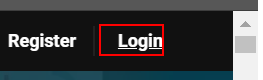
Workflow: Main

Step 1: click on the link 'Login'

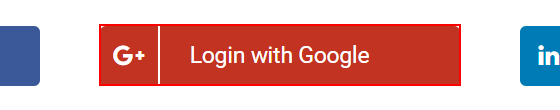
Step 2: click on the link 'Login with Google'

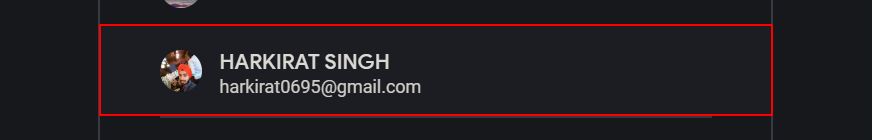
Step 3: click on the element

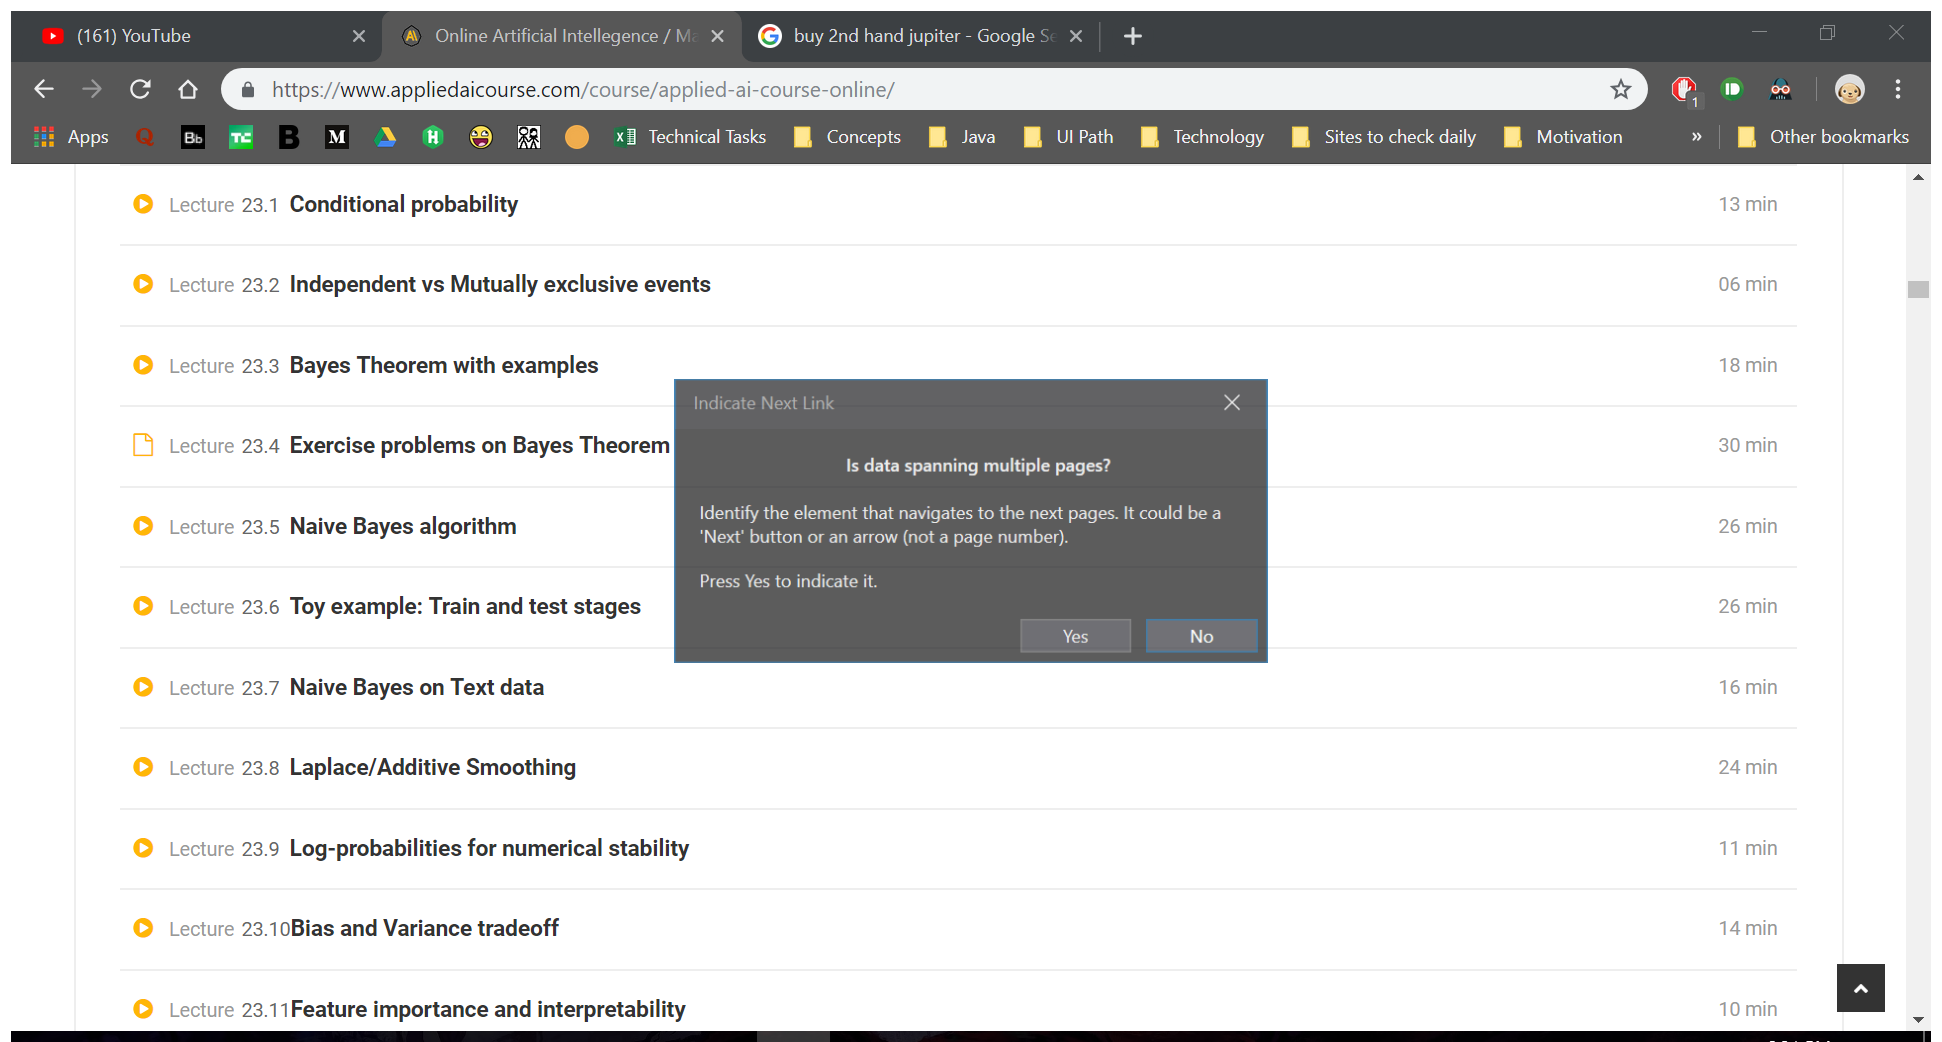
Step 4: Attach Browser 'OnlineArt Page' in window 'Online Artificial Intellegence / Machine Learning course' (chrome.exe)

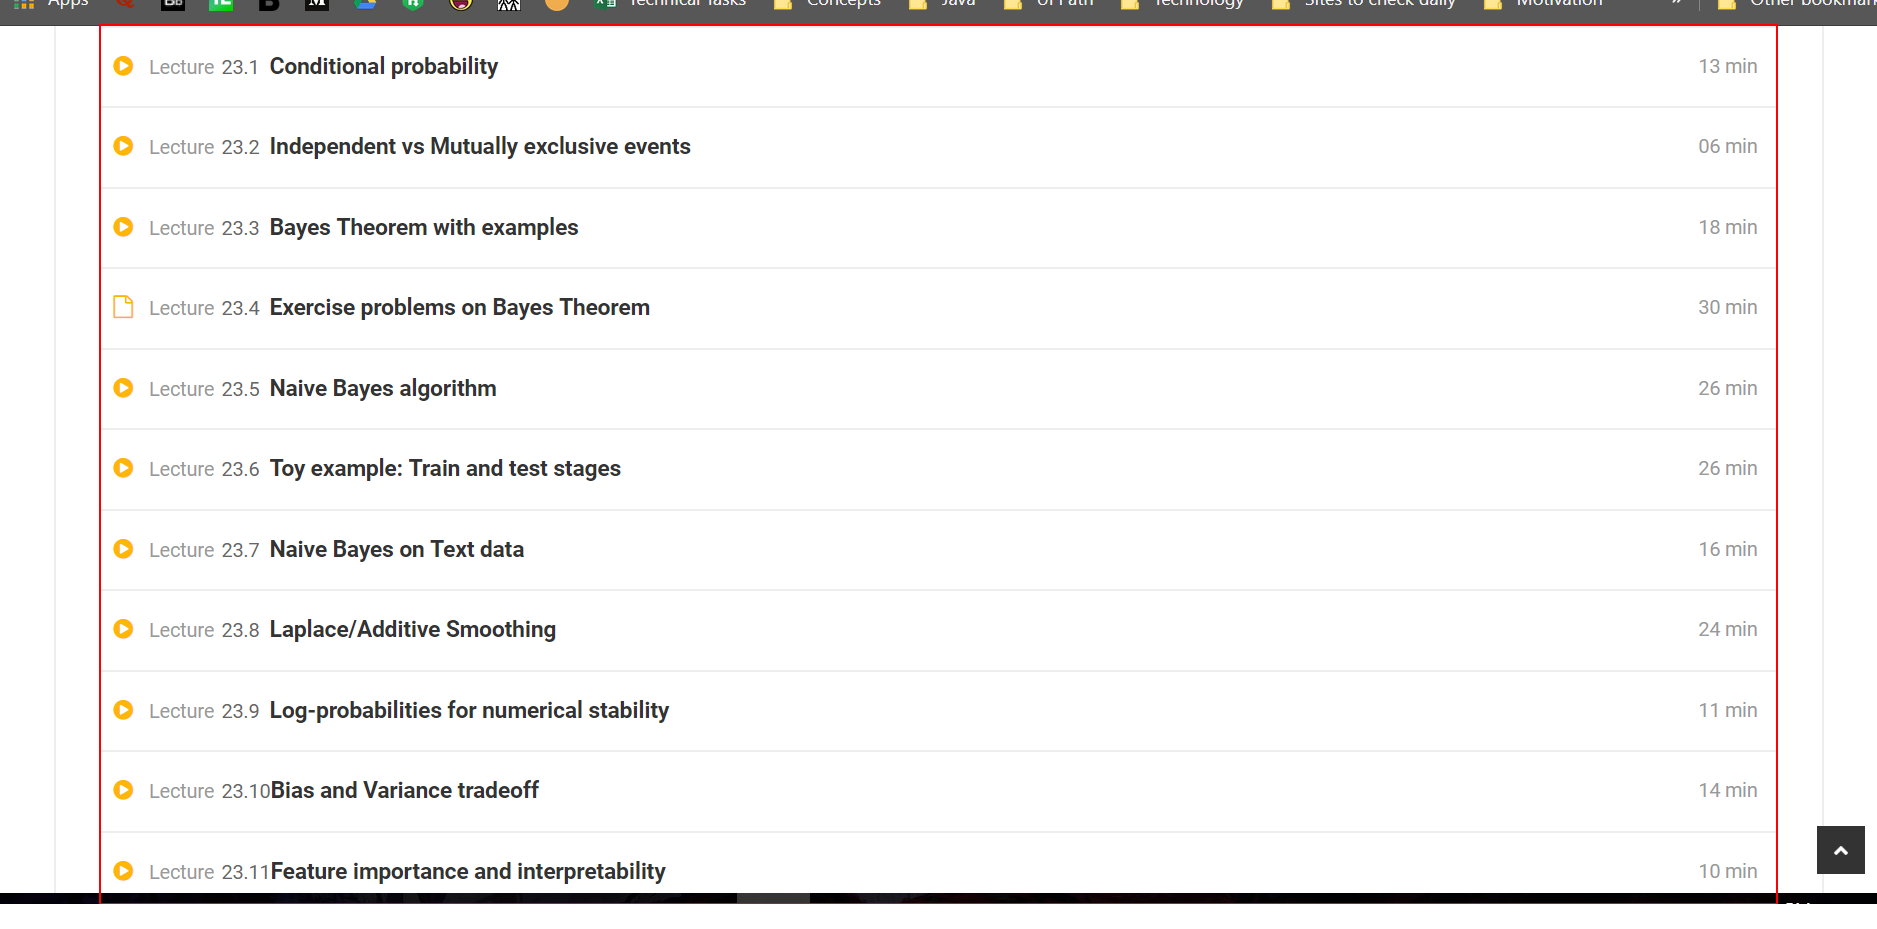
Step 5: get-text from the list